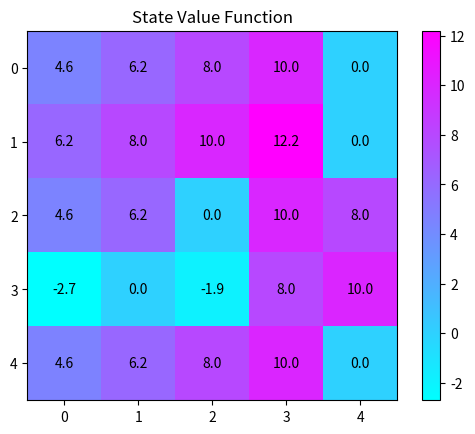

This figure's Python source:
import numpy as np
import random
import matplotlib.pyplot as plt

# Grid size
GRID_SIZE = 5

# Actions: North, South, East, West
ACTIONS = {
    0: (-1, 0),  # North
    1: (1, 0),   # South
    2: (0, 1),   # East
    3: (0, -1)   # West
}

# Parameters
ALPHA = 1.0          # Learning rate
GAMMA = 0.9          # Discount factor
EPSILON = 0.1        # Exploration rate
EPISODES = 100

# Start and Goal
START = (1, 0)  # [2,1] in assignment (0-indexed)
GOAL = (4, 4)

# Special jump
JUMP_FROM = (1, 3)
JUMP_TO = (3, 3)

# Obstacles
OBSTACLES = [(2, 2), (3, 1)]  # example obstacles

# Initialize Q-table
Q = np.zeros((GRID_SIZE, GRID_SIZE, 4))


def is_valid(state):
    r, c = state
    if r < 0 or r >= GRID_SIZE or c < 0 or c >= GRID_SIZE:
        return False
    if state in OBSTACLES:
        return False
    return True


def step(state, action):
    # Special jump
    if state == JUMP_FROM:
        return JUMP_TO, 5

    dr, dc = ACTIONS[action]
    new_state = (state[0] + dr, state[1] + dc)

    if not is_valid(new_state):
        return state, -1

    if new_state == GOAL:
        return new_state, 10

    return new_state, -1


def choose_action(state):
    if random.uniform(0, 1) < EPSILON:
        return random.choice(list(ACTIONS.keys()))
    else:
        r, c = state
        return np.argmax(Q[r, c])


def train():
    rewards_per_episode = []

    for episode in range(EPISODES):
        state = START
        total_reward = 0

        while True:
            action = choose_action(state)
            next_state, reward = step(state, action)

            r, c = state
            nr, nc = next_state

            # Q-learning update
            Q[r, c, action] = Q[r, c, action] + ALPHA * (
                reward + GAMMA * np.max(Q[nr, nc]) - Q[r, c, action]
            )

            state = next_state
            total_reward += reward

            if state == GOAL:
                break

        rewards_per_episode.append(total_reward)

    return rewards_per_episode


def get_value_function():
    V = np.max(Q, axis=2)
    return V


def plot_values(V):
    plt.imshow(V, cmap='cool')
    plt.colorbar()
    plt.title("State Value Function")

    for i in range(GRID_SIZE):
        for j in range(GRID_SIZE):
            plt.text(j, i, round(V[i, j], 1),
                     ha='center', va='center', color='black')

    plt.show()


if __name__ == "__main__":
    rewards = train()
    V = get_value_function()

    print("Q-table:\n", Q)
    print("Value Function:\n", V)

    plot_values(V)
